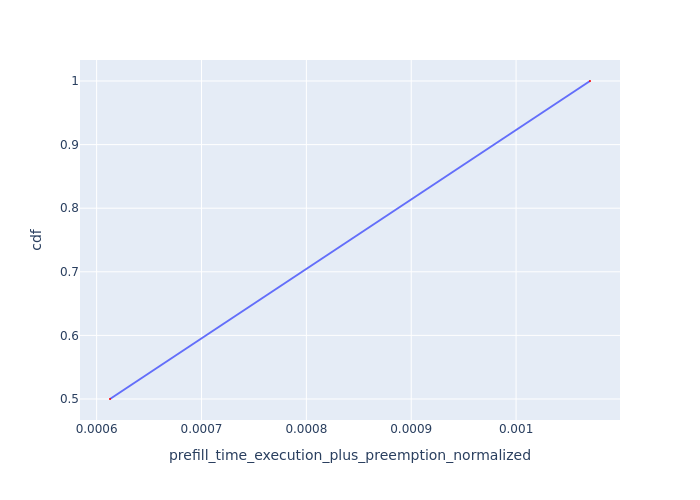

The file beside this chart, header and first rows:
Request Id, prefill_time_execution_plus_preemption_n…, cdf
0_2, 0.0006127, 0.5
0_1, 0.00107, 1.0
